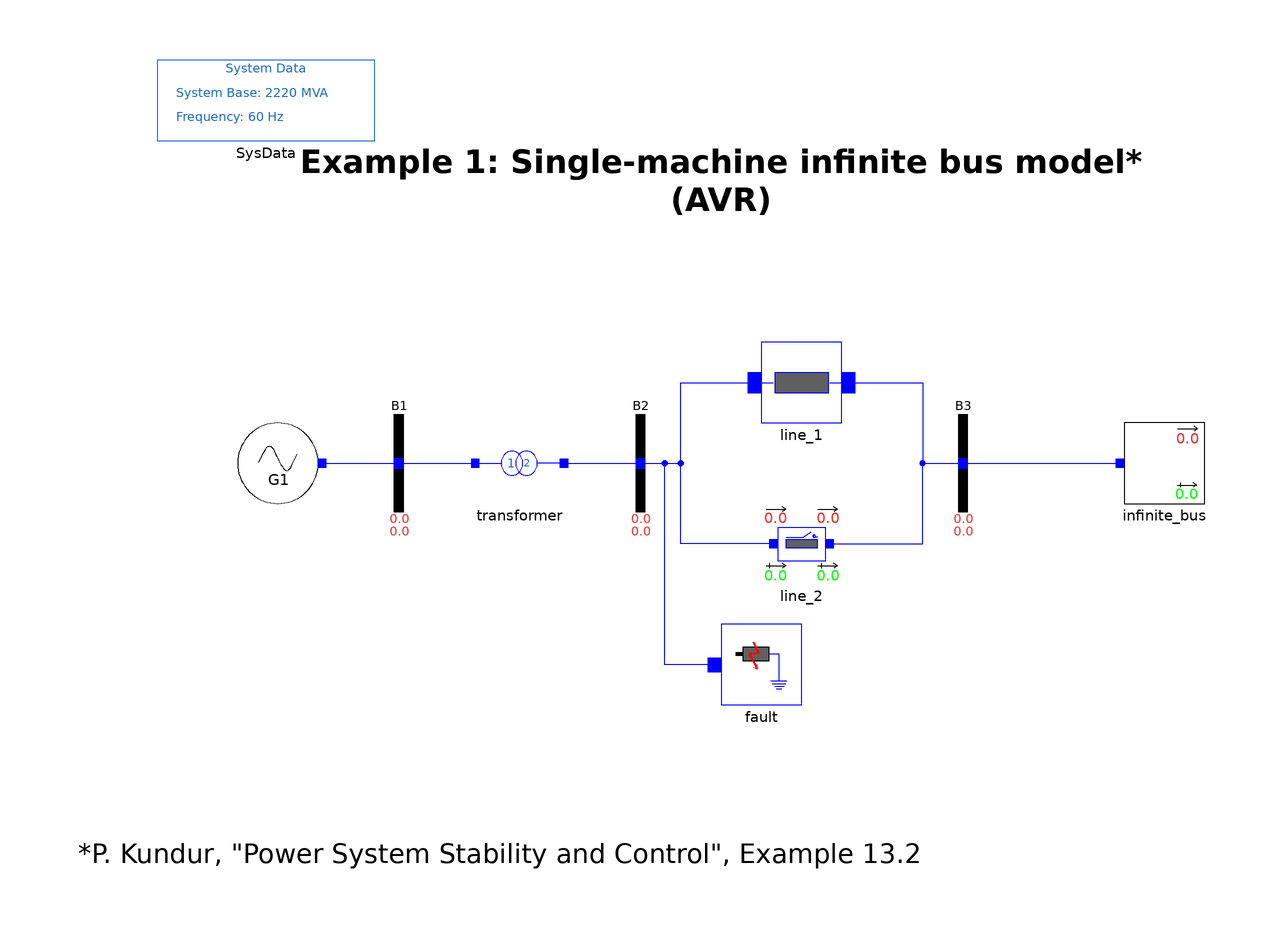

Above is the diagram view of the following Modelica model: its components placed by their Placement annotations and its connect equations drawn as lines.

model SMIB_AVR
  import Modelica.Constants.pi;
  iPSL.Electrical.Buses.Bus B1 annotation (Placement(transformation(extent={{-92,-12},{-68,12}})));
  iPSL.Electrical.Buses.Bus B2 annotation (Placement(transformation(extent={{-32,-12},{-8,12}})));
  iPSL.Electrical.Buses.Bus B3 annotation (Placement(transformation(extent={{48,-12},{72,12}})));
  Generation_Groups.Generator_AVR G1(
    V_0=1,
    P_0=0.899999999997135*S_b,
    Q_0=0.436002238696658*S_b,
    angle_0=0.494677176989155*180/pi) annotation (Placement(transformation(extent={{-120,-10},{-100,10}})));
  iPSL.Electrical.Branches.PSAT.TwoWindingTransformer transformer(
    Sn=2220,
    x=0.15,
    r=0,
    V_b=400,
    Vn=400) annotation (Placement(transformation(extent={{-60,-10},{-40,10}})));
  iPSL.Electrical.Branches.PwLine line_1(
    R=0,
    G=0,
    B=0,
    X=0.5) annotation (Placement(transformation(extent={{10,10},{30,30}})));
  iPSL.Electrical.Buses.InfiniteBus infinite_bus(angle_0=0, V_0=0.900810000000000) annotation (Placement(transformation(
        extent={{10,10},{-10,-10}},
        rotation=180,
        origin={110,0})));
  iPSL.Electrical.Events.PwFault fault(
    R=0,
    t1=0.5,
    t2=0.57,
    X=1e-5) annotation (Placement(transformation(extent={{0,-60},{20,-40}})));
  iPSL.Electrical.Branches.PwLine2Openings line_2(
    R=0,
    G=0,
    B=0,
    X=0.93,
    t1=0.57,
    t2=100) annotation (Placement(transformation(extent={{10,-30},{30,-10}})));
  inner iPSL.Electrical.SystemBase SysData(S_b=2220, fn=60) annotation (Placement(transformation(extent={{-140,80},{-86,100}})));
protected
  parameter Real S_b=SysData.S_b;
equation
  connect(G1.pwPin, B1.p) annotation (Line(points={{-99,0},{-80,0}}, color={0,0,255}));
  connect(B1.p, transformer.p) annotation (Line(points={{-80,0},{-70,0},{-61,0}}, color={0,0,255}));
  connect(transformer.n, B2.p) annotation (Line(points={{-39,0},{-20,0}}, color={0,0,255}));
  connect(B2.p, line_1.p) annotation (Line(points={{-20,0},{-14,0},{-10,0},{-10,20},{13,20}}, color={0,0,255}));
  connect(line_1.n, B3.p) annotation (Line(points={{27,20},{50,20},{50,0},{60,0}}, color={0,0,255}));
  connect(B3.p, infinite_bus.p) annotation (Line(points={{60,0},{99,0}}, color={0,0,255}));
  connect(fault.p, line_1.p) annotation (Line(points={{-1.66667,-50},{-14,-50},{-14,0},{-10,0},{-10,20},{13,20}}, color={0,0,255}));
  connect(line_2.n, B3.p) annotation (Line(points={{27,-20},{50,-20},{50,0},{60,0}}, color={0,0,255}));
  connect(line_2.p, line_1.p) annotation (Line(points={{13,-20},{-10,-20},{-10,20},{13,20}}, color={0,0,255}));
  annotation (
    Diagram(coordinateSystem(extent={{-140,-100},{120,100}}, preserveAspectRatio=false), graphics={Text(
          extent={{-110,80},{110,60}},
          lineColor={0,0,0},
          lineThickness=1,
          fillPattern=FillPattern.Solid,
          fontSize=15,
          textStyle={TextStyle.Bold},
          textString="Example 1: Single-machine infinite bus model*
(AVR)"), Text(
          extent={{-164,-88},{54,-106}},
          lineColor={0,0,0},
          lineThickness=1,
          fillPattern=FillPattern.Solid,
          fontSize=12,
          textString="*P. Kundur, \"Power System Stability and Control\", Example 13.2")}),
    Icon(coordinateSystem(extent={{-140,-100},{120,100}})),
    experiment(
      StopTime=10,
      Interval=0.0001,
      Tolerance=1e-006,
      __Dymola_fixedstepsize=0.0001,
      __Dymola_Algorithm="Rkfix2"),
    __Dymola_experimentSetupOutput,
    Documentation(revisions="<html>
<!--DISCLAIMER-->
<p>Copyright 2015-2016 RTE (France), SmarTS Lab (Sweden), AIA (Spain) and DTU (Denmark)</p>
<ul>
<li>RTE: <a href=\"http://www.rte-france.com\">http://www.rte-france.com</a></li>
<li>SmarTS Lab, research group at KTH: <a href=\"https://www.kth.se/en\">https://www.kth.se/en</a></li>
<li>AIA: <a href=\"http://www.aia.es/en/energy\"> http://www.aia.es/en/energy</a></li>
<li>DTU: <a href=\"http://www.dtu.dk/english\"> http://www.dtu.dk/english</a></li>
</ul>
<p>The authors can be contacted by email: <a href=\"mailto:info@itesla-ipsl.org\">info@itesla-ipsl.org</a></p>

<p>This Source Code Form is subject to the terms of the Mozilla Public License, v. 2.0. </p>
<p>If a copy of the MPL was not distributed with this file, You can obtain one at <a href=\"http://mozilla.org/MPL/2.0/\"> http://mozilla.org/MPL/2.0</a>.</p>
</html>", info="<html>
<table cellspacing=\"1\" cellpadding=\"1\" border=\"1\">
<tr>
<td><p>Reference</p></td>
<td><p>SMIB PSAT, d_kundur2.mdl, PSAT</p></td>
</tr>
<tr>
<td><p>Last update</p></td>
<td>February 2016</td>
</tr>
<tr>
<td><p>Author</p></td>
<td><p>Maxime Baudette, Ahsan Murad, SmarTS Lab, KTH Royal Institute of Technology</p></td>
</tr>
<tr>
<td><p>Contact</p></td>
<td><p><a href=\"mailto:luigiv@kth.se\">luigiv@kth.se</a></p></td>
</tr>
</table>
</html>"));
end SMIB_AVR;